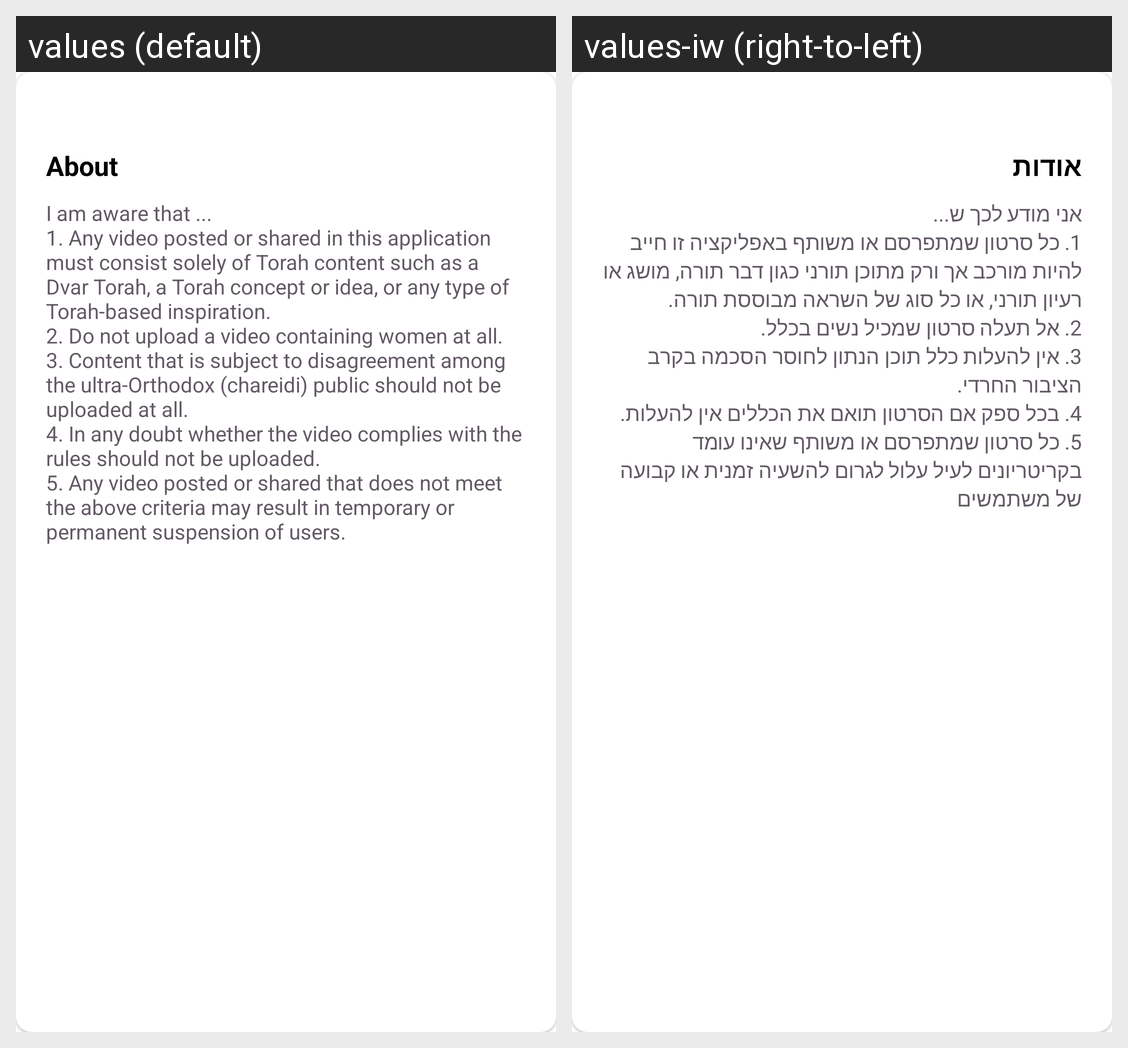

The same Android screen rendered under two of its app's locales, left to right. List the strings drawn on it with the default value and each locale's translation.
Android screen res/layout/dialog_bio_text.xml rendered under 2 locales, left to right: values (default), values-iw (right-to-left). Device: Nexus 5 (rendered at 1080×1920; each locale shown at half size, 540×960, under a caption strip naming it); theme Theme.TorahShare.
Strings drawn on this screen, with the default value and each locale's value (text and hints the layout hard-codes, and strings that could not be matched under every locale, appear in the picture but are not listed):

about
  values: About
  values-iw: אודות

i_am_aware_that_n1_any_video_posted_or_shared_in_this_application_must_consist_solely_of_torah_content_such_as_a_dvar_torah_a_torah_concept_or_idea_or_any_type_of_torah_based_inspiration_n2_do_not_upload_a_video_containing_women_at_all_n3_content_that_is_subject_to_disagreement_among_the_ultra_orthodox_chareidi_public_should_not_be_uploaded_at_all_n4_in_any_doubt_whether_the_video_complies_with_the_rules_should_not_be_uploaded_n5_any_video_posted_or_shared_that_does_not_meet_the_above_criteria_may_result_in_temporary_or_permanent_suspension_of_users
  values: I am aware that ...
      1. Any video posted or shared in this application must consist solely of Torah content such as a Dvar Torah, a Torah concept or idea, or any type of Torah-based inspiration.
      2. Do not upload a video containing women at all.
      3. Content that is subject to disagreement among the ultra-Orthodox (chareidi) public should not be uploaded at all.
      4. In any doubt whether the video …[clipped]
  values-iw: אני מודע לכך ש...
      1. כל סרטון שמתפרסם או משותף באפליקציה זו חייב להיות מורכב אך ורק מתוכן תורני כגון דבר תורה, מושג או רעיון תורני, או כל סוג של השראה מבוססת תורה.
      2. אל תעלה סרטון שמכיל נשים בכלל.
      3. אין להעלות כלל תוכן הנתון לחוסר הסכמה בקרב הציבור החרדי.
      4. בכל ספק אם הסרטון תואם את הכללים אין להעלות.
      5. כל סרטון שמתפרסם או משותף שאינו עומד בקריטריונים לעיל עלול לגרום להשעיה זמנית או קבועה של …[clipped]
